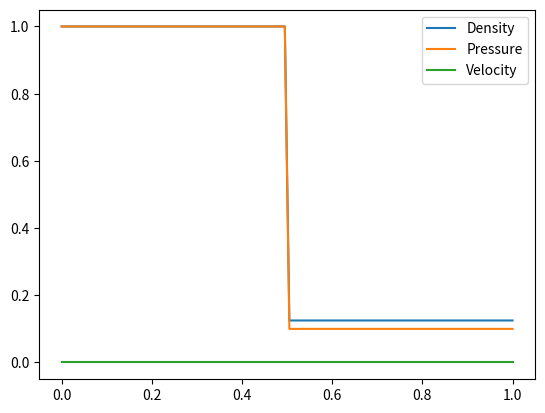

Recreate this plot in Python.
import numpy as np
import matplotlib.pyplot as plt
import matplotlib.animation as animation

# Constants
gamma = 1.4  # ratio of specific heats

# Initial conditions
rho_left = 1.0  # density on the left side
rho_right = 0.125  # density on the right side
p_left = 1  # pressure on the left side
p_right = 0.1  # pressure on the right side
v_left = 0.0  # velocity on the left side
v_right = 0.0  # velocity on the right side
x_min = 0.0  # minimum x value
x_max = 1.0  # maximum x value
nx = 100  # number of grid points

# Set up grid
dx = (x_max - x_min) / nx  # grid spacing
x = np.linspace(x_min, x_max, nx)  # grid

# Set up empty arrays to store the solution
rho = np.empty(nx)
p = np.empty(nx)
v = np.empty(nx)

# Set the initial conditions
rho[:int(nx/2)] = rho_left  # density on the left side
rho[int(nx/2):] = rho_right  # density on the right side
p[:int(nx/2)] = p_left  # pressure on the left side
p[int(nx/2):] = p_right  # pressure on the right side
v[:int(nx/2)] = v_left  # velocity on the left side
v[int(nx/2):] = v_right  # velocity on the right side

# Set up the figure and axis
fig, ax = plt.subplots()
line1, = ax.plot(x, rho, label="Density")  # fix typo here
line2, = ax.plot(x, p, label="Pressure")
line3, = ax.plot(x, v, label="Velocity")
ax.legend()

# using Reimann solve
def animate(i):
    # Calculate the intermediate states
    for j in range(i):
        rho_star = rho[j] * (v[j] - v[j+1] + v[j] * (rho[j+1]/rho[j] - 1)) / (v[j] - v[j+1] + v[j] * (rho[j]/rho[j+1] - 1))
        p_star = p[j] * ((2*gamma*v[j] - v[j+1] + v[j]*(rho[j]/rho[j+1] - 1)) / (2*gamma - v[j+1] + v[j]*(rho[j]/rho[j+1] - 1)))**(2*gamma / (gamma - 1))
        v_star = (p_star / p[j]) * (v[j] - v[j+1] + v[j] * (rho[j]/rho[j+1] - 1))

        # Calculate the states at the next time step
        if v_star > 0:
            rho[j+1] = rho[j] * (v[j] - v_star) / (v[j] - v[j+1])
            p[j+1] = p[j] * (v[j] - v[j+1]) / (v[j] - v_star)
            v[j+1] = v_star
        else:
            rho[j+1] = rho[j+1] * (v[j+1] - v_star) / (v[j+1] - v[j])
            p[j+1] = p[j+1] * (v[j+1] - v[j]) / (v[j+1] - v_star)
            v[j+1] = v_star

    # Update the plots
    line1.set_ydata(rho)
    line2.set_ydata(p)
    line3.set_ydata(v)



# Set up the animation
ani = animation.FuncAnimation(fig, animate, frames=nx, interval=50)

# Show the animation
plt.show()
